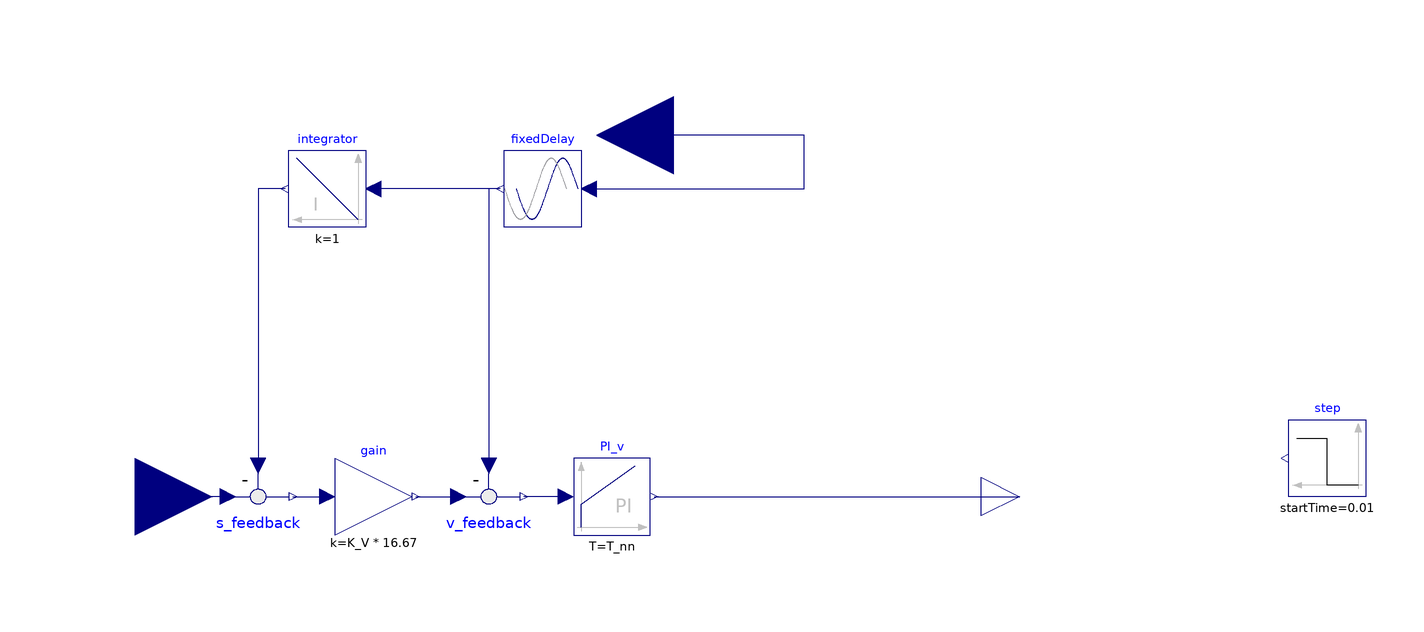

The Modelica model whose source follows is shown above as a component diagram (icons at their Placement, wires along their Line points).

model v_p_controller "combined speed and position controller"
        parameter Real K_V "(m/min)/mm";
        parameter Real K_pn "A/(m/s)";
        parameter Real T_nn "s";
        parameter Real delay(displayUnit = "ms");
        Modelica.Blocks.Continuous.Integrator integrator annotation(Placement(transformation(extent = {{-60, 70}, {-80, 90}})));
        Modelica.Blocks.Continuous.PI PI_v(k = K_pn, T = T_nn) annotation(Placement(transformation(extent = {{-6, -10}, {14, 10}})));
        HelpBlocks.Feedback_mirror v_feedback annotation(Placement(transformation(extent = {{10, -10}, {-10, 10}}, rotation = 180, origin = {-28, 0})));
        Modelica.Blocks.Math.Gain gain(k = K_V * 16.67) annotation(Placement(transformation(extent = {{-68, -10}, {-48, 10}})));
        HelpBlocks.Feedback_mirror s_feedback annotation(Placement(transformation(extent = {{10, -10}, {-10, 10}}, rotation = 180, origin = {-88, 0})));
        Modelica.Blocks.Sources.Step step(height = 100, startTime = 0.01) annotation(Placement(transformation(extent = {{200, 0}, {180, 20}})));
        Modelica.Blocks.Nonlinear.FixedDelay fixedDelay(delayTime = delay) annotation(Placement(transformation(extent = {{-4, 70}, {-24, 90}})));
        Modelica.Blocks.Interfaces.RealInput x_s annotation(Placement(transformation(extent = {{-140, -20}, {-100, 20}}), iconTransformation(extent = {{-140, -20}, {-100, 20}})));
        Modelica.Blocks.Interfaces.RealInput v_a
          "Connector of Real input signal"                                        annotation(Placement(transformation(extent = {{40, 74}, {0, 114}}), iconTransformation(extent = {{20, -20}, {-20, 20}}, rotation = 90, origin = {0, 120})));
        Modelica.Blocks.Interfaces.RealOutput i_s
          "Connector of Real output signal"                                         annotation(Placement(transformation(extent = {{100, -10}, {120, 10}}), iconTransformation(extent = {{100, -10}, {120, 10}})));
      equation
        connect(PI_v.u, v_feedback.y) annotation(Line(points = {{-8, 0}, {-19, 0}}, color = {0, 0, 127}, smooth = Smooth.None));
        connect(gain.y, v_feedback.u1) annotation(Line(points = {{-47, 0}, {-36, 0}}, color = {0, 0, 127}, smooth = Smooth.None));
        connect(s_feedback.y, gain.u) annotation(Line(points = {{-79, 0}, {-70, 0}}, color = {0, 0, 127}, smooth = Smooth.None));
        connect(integrator.y, s_feedback.u2) annotation(Line(points = {{-81, 80}, {-88, 80}, {-88, 8}}, color = {0, 0, 127}, smooth = Smooth.None));
        connect(fixedDelay.y, integrator.u) annotation(Line(points = {{-25, 80}, {-58, 80}}, color = {0, 0, 127}, smooth = Smooth.None));
        connect(fixedDelay.y, v_feedback.u2) annotation(Line(points = {{-25, 80}, {-28, 80}, {-28, 8}}, color = {0, 0, 127}, smooth = Smooth.None));
        connect(s_feedback.u1, x_s) annotation(Line(points = {{-96, 0}, {-120, 0}}, color = {0, 0, 127}, smooth = Smooth.None));
        connect(fixedDelay.u, v_a) annotation(Line(points = {{-2, 80}, {54, 80}, {54, 94}, {20, 94}}, color = {0, 0, 127}, smooth = Smooth.None));
        connect(PI_v.y, i_s) annotation(Line(points = {{15, 0}, {110, 0}}, color = {0, 0, 127}, smooth = Smooth.None));
        annotation(Diagram(coordinateSystem(preserveAspectRatio = false, extent = {{-100, -100}, {100, 100}}), graphics), Icon(coordinateSystem(preserveAspectRatio = false, extent = {{-100, -100}, {100, 100}}), graphics={  Rectangle(extent = {{-100, 100}, {100, -100}}, lineColor = {0, 0, 255}), Text(extent = {{-80, 20}, {80, -20}}, lineColor = {0, 0, 0}, textString = "vel & pos 
control"), Text(extent = {{-260, -118}, {260, -160}}, lineColor = {0, 0, 0}, textString = "K_V = %K_V m/min/mm"), Text(extent = {{-260, -162}, {260, -204}}, lineColor = {0, 0, 0}, textString = "K_Pn = %K_pn A/(m/s)"), Text(extent = {{-260, -210}, {260, -252}}, lineColor = {0, 0, 0}, textString = "T_nn = %T_nn s")}));
      end v_p_controller;